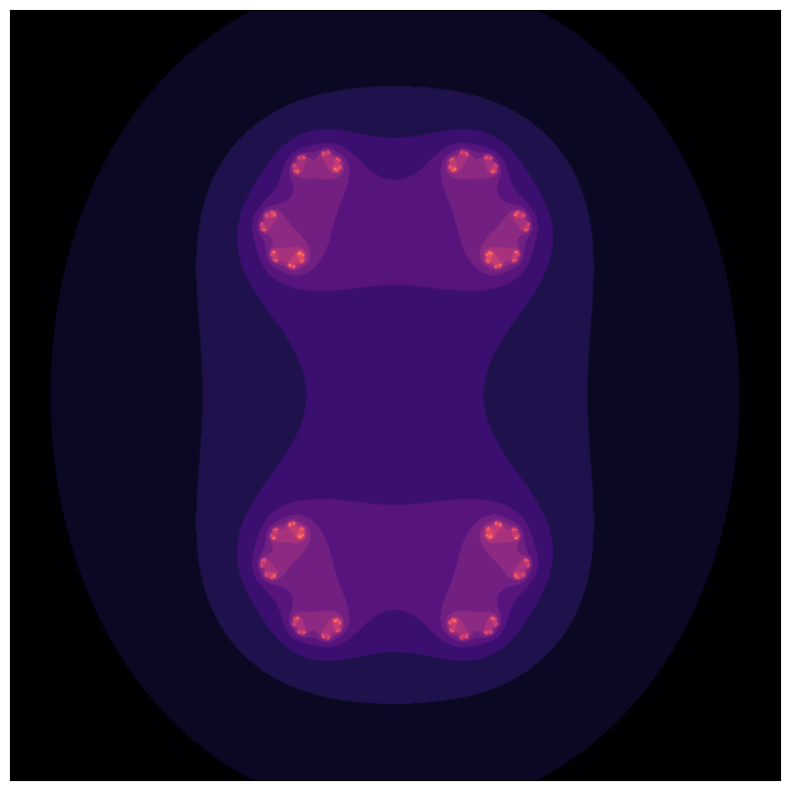

The matplotlib source for this figure: (Note: this script raises an exception after producing the figure.)
import numpy as np
import matplotlib.pyplot as plt
import matplotlib.animation as animation

x_start, y_start = -2, -2  # an interesting region starts here
width, height = 4, 4  # for 4 units up and right
density_per_unit = 200  # how many pixles per unit

# real and imaginary axis
re = np.linspace(x_start, x_start + width, width * density_per_unit)
im = np.linspace(y_start, y_start + height, height * density_per_unit)

threshold = 20  # max allowed iterations
frames = 15  # number of frames in the animation

# we represent c as c = r*cos(a) + i*r*sin(a) = r*e^{i*a}
r = 0.7885
a = np.linspace(0, 2 * np.pi, frames)

fig = plt.figure(figsize=(10, 10))  # instantiate a figure to draw
ax = plt.axes()  # create an axes object


def julia_quadratic(zx, zy, cx, cy, threshold):
    """Calculates whether the number z[0] = zx + i*zy with a constant c = x + i*y
    belongs to the Julia set. In order to belong, the sequence
    z[i + 1] = z[i]**2 + c, must not diverge after 'threshold' number of steps.
    The sequence diverges if the absolute value of z[i+1] is greater than 4.

    :param float zx: the x component of z[0]
    :param float zy: the y component of z[0]
    :param float cx: the x component of the constant c
    :param float cy: the y component of the constant c
    :param int threshold: the number of iterations to considered it converged
    """
    # initial conditions
    z = complex(zx, zy)
    c = complex(cx, cy)

    for i in range(threshold):
        z = z ** 2 + c
        if abs(z) > 4.:  # it diverged
            return i

    return threshold - 1  # it didn't diverge


def animate(i):
    ax.clear()  # clear axes object
    ax.set_xticks([], [])  # clear x-axis ticks
    ax.set_yticks([], [])  # clear y-axis ticks

    X = np.empty((len(re), len(im)))  # the initial array-like image
    cx, cy = r * np.cos(a[i]), r * np.sin(a[i])  # the initial c number

    # iterations for the given threshold
    for i in range(len(re)):
        for j in range(len(im)):
            X[i, j] = julia_quadratic(re[i], im[j], cx, cy, threshold)

    img = ax.imshow(X.T, interpolation="bicubic", cmap='magma')
    return [img]


anim = animation.FuncAnimation(fig, animate, frames=frames, interval=50, blit=True)

# Set up formatting for the movie files
Writer = animation.writers['ffmpeg']
writer = Writer(fps=15, metadata=dict(artist='Me'), bitrate=1800)
anim.save('lines.mp4', writer=writer)
